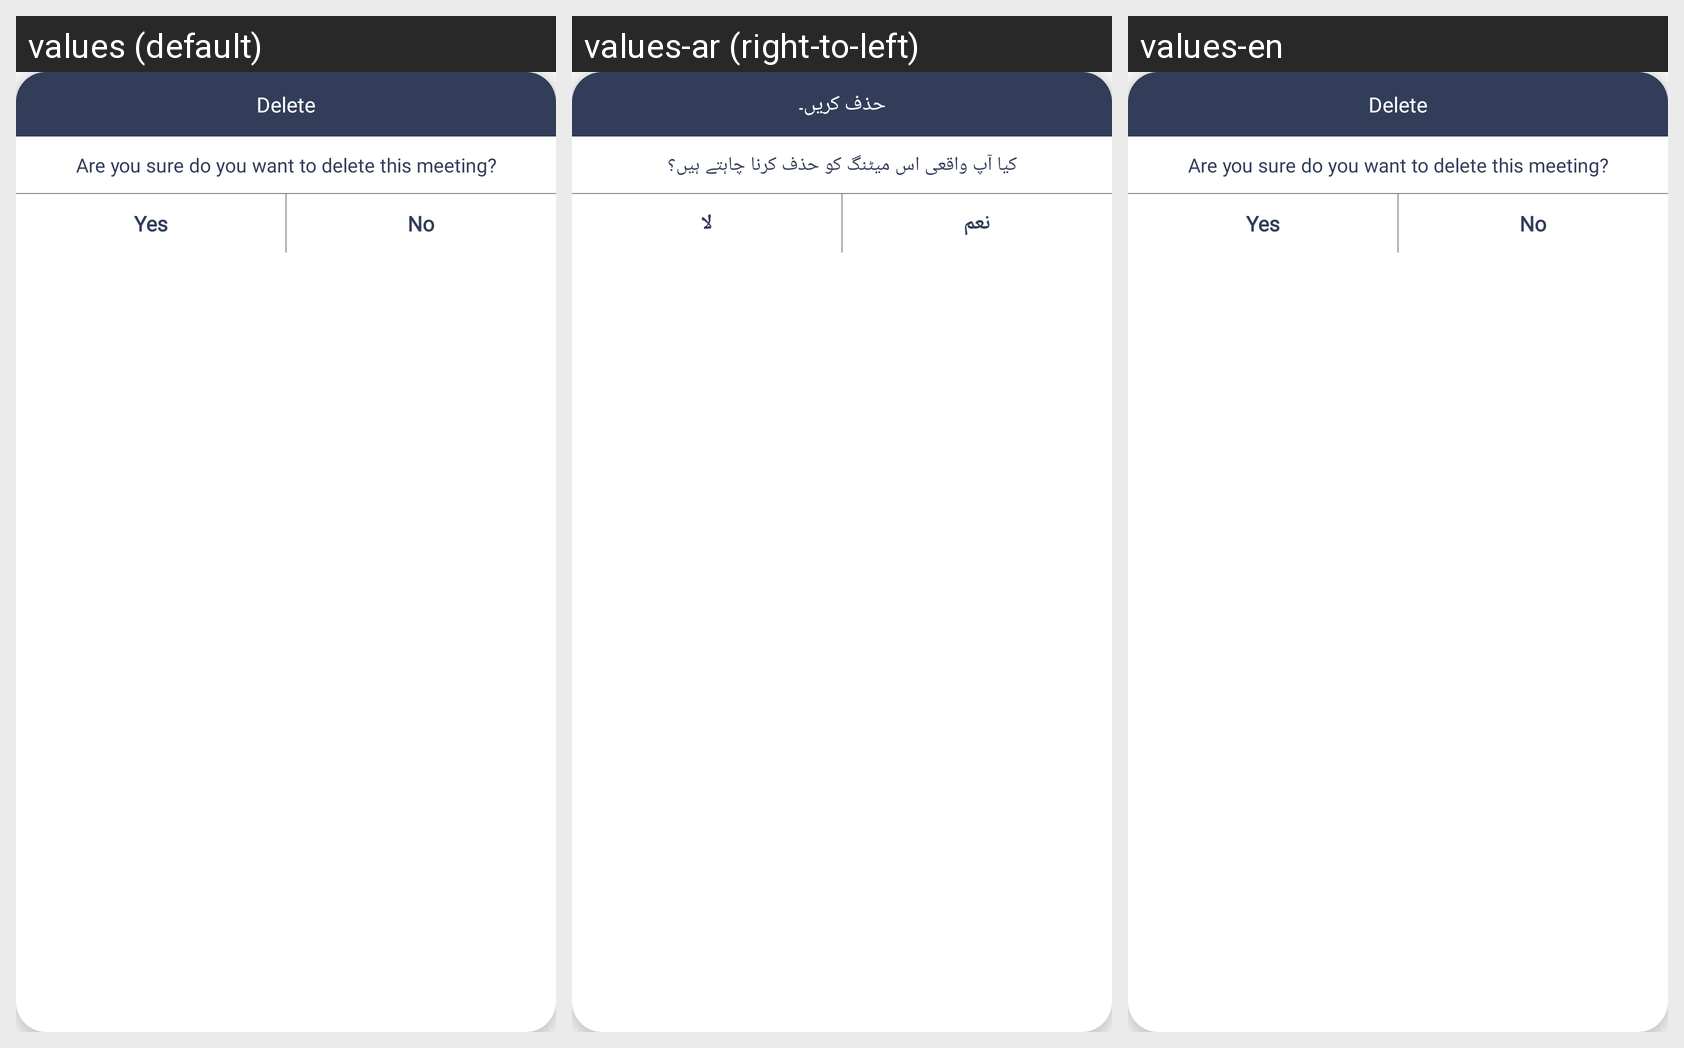

Strings drawn on this Android screen and how each of the app's shown locales translates them:
Android screen res/layout/delete_popup.xml rendered under 3 locales, left to right: values (default), values-ar (right-to-left), values-en. Device: Nexus 5 (rendered at 1080×1920; each locale shown at half size, 540×960, under a caption strip naming it); theme AppTheme.
Strings drawn on this screen, with the default value and each locale's value (text and hints the layout hard-codes, and strings that could not be matched under every locale, appear in the picture but are not listed):

delete
  values: Delete
  values-ar: حذف کریں۔
  values-en: Delete

are_you_sure_do_you_want_to_delete
  values: Are you sure do you want to delete this meeting?
  values-ar: کیا آپ واقعی اس میٹنگ کو حذف کرنا چاہتے ہیں؟
  values-en: Are you sure do you want to delete this meeting?

yes
  values: Yes
  values-ar: نعم
  values-en: Yes

no
  values: No
  values-ar: لا
  values-en: No
